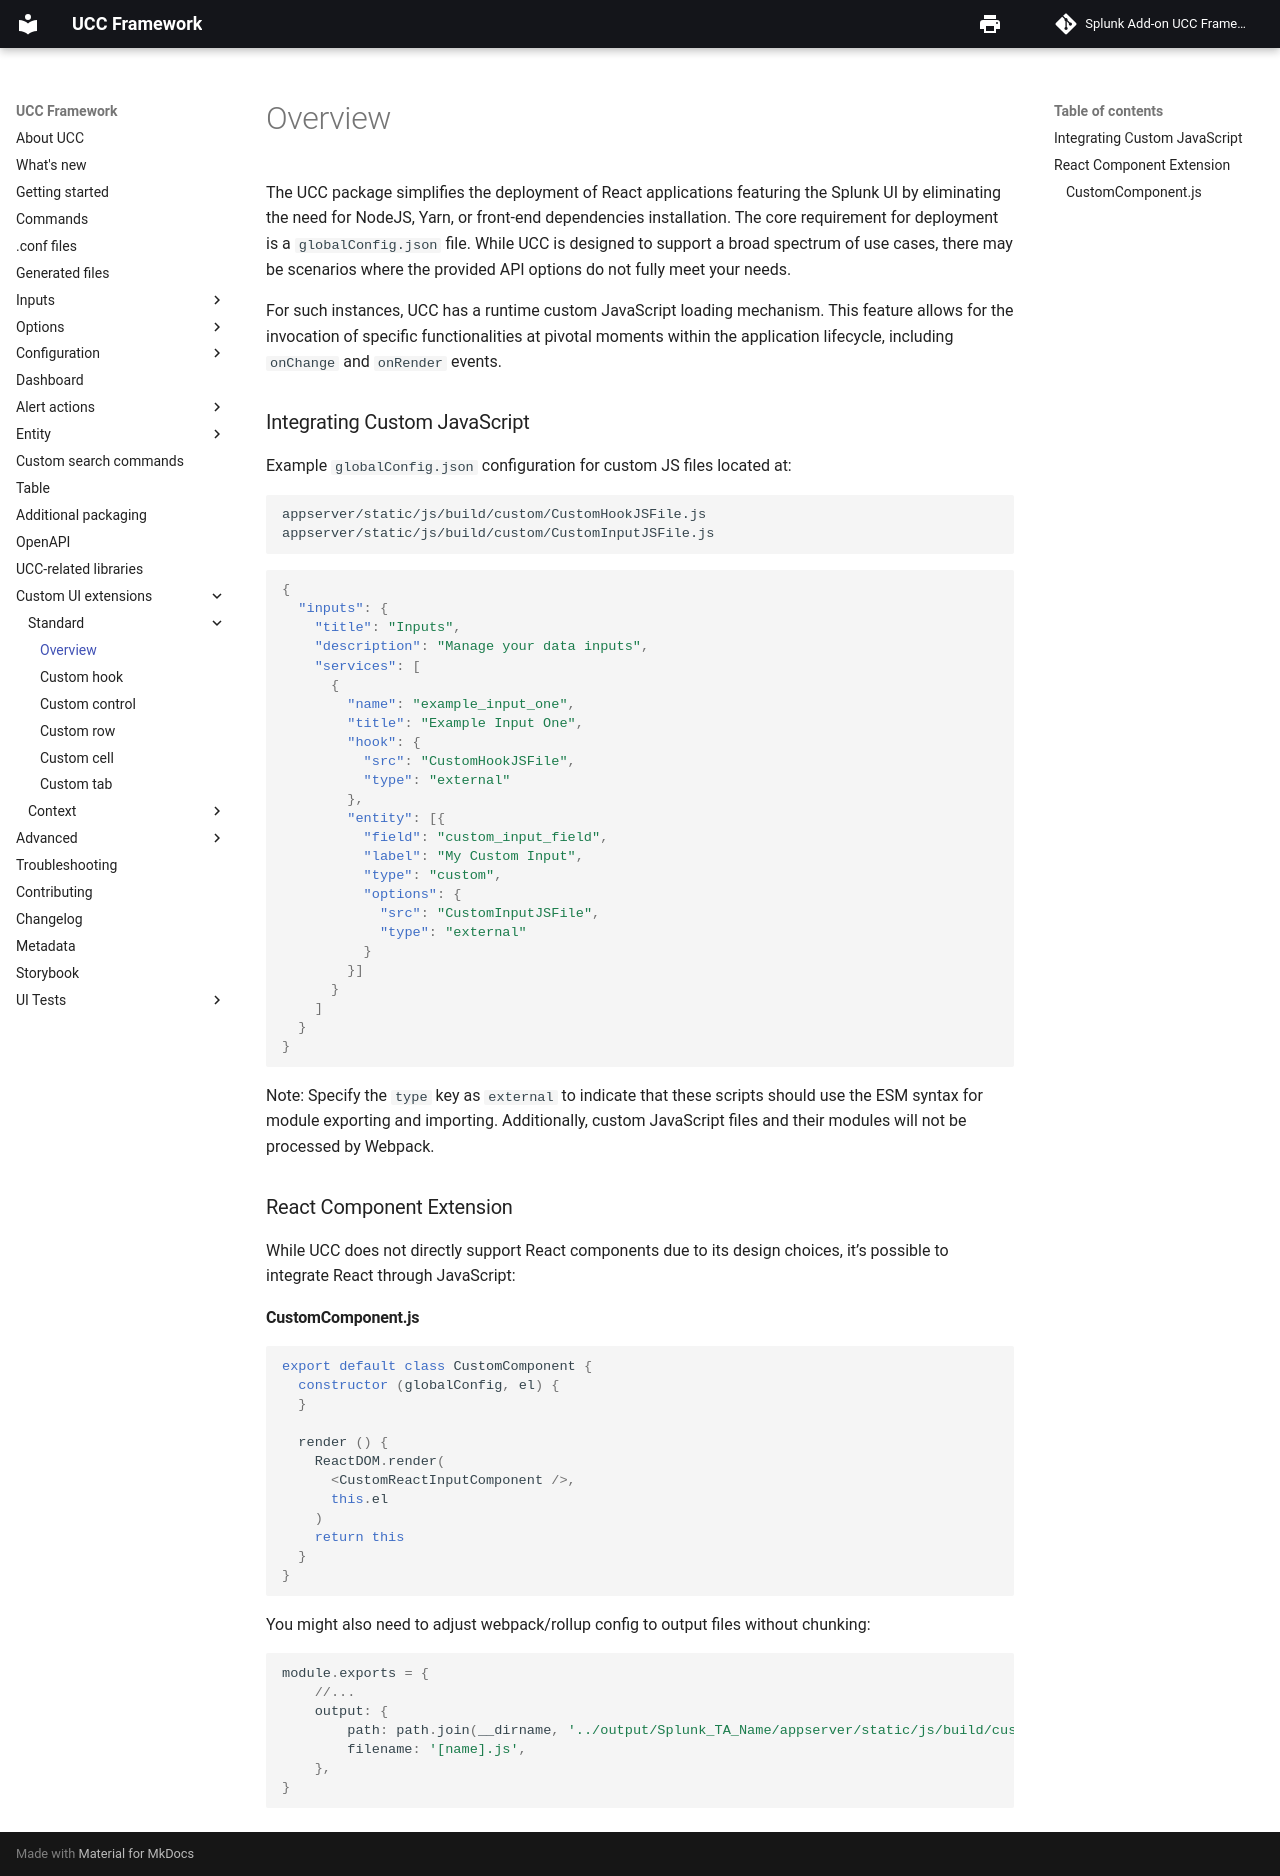

repository: splunk/addonfactory-ucc-generator · page: custom_ui_extensions/standard/overview/index.html · generator: mkdocs

# Overview

The UCC package simplifies the deployment of React applications featuring the Splunk UI by eliminating the need for NodeJS, Yarn, or front-end dependencies installation. The core requirement for deployment is a `globalConfig.json` file. While UCC is designed to support a broad spectrum of use cases, there may be scenarios where the provided API options do not fully meet your needs.

For such instances, UCC has a runtime custom JavaScript loading mechanism. This feature allows for the invocation of specific functionalities at pivotal moments within the application lifecycle, including `onChange` and `onRender` events.

### Integrating Custom JavaScript

Example `globalConfig.json` configuration for custom JS files located at:

```
appserver/static/js/build/custom/CustomHookJSFile.js
appserver/static/js/build/custom/CustomInputJSFile.js
```

```json
{
  "inputs": {
    "title": "Inputs",
    "description": "Manage your data inputs",
    "services": [
      {
        "name": "example_input_one",
        "title": "Example Input One",
        "hook": {
          "src": "CustomHookJSFile",
          "type": "external"
        },
        "entity": [{
          "field": "custom_input_field",
          "label": "My Custom Input",
          "type": "custom",
          "options": {
            "src": "CustomInputJSFile",
            "type": "external"
          }
        }]
      }
    ]
  }
}
```

Note: Specify the `type` key as `external` to indicate that these scripts should use the ESM syntax for module exporting and importing. Additionally, custom JavaScript files and their modules will not be processed by Webpack.

### React Component Extension

While UCC does not directly support React components due to its design choices, it's possible to integrate React through JavaScript:

#### CustomComponent.js

```js
export default class CustomComponent {
  constructor (globalConfig, el) {
  }

  render () {
    ReactDOM.render(
      <CustomReactInputComponent />,
      this.el
    )
    return this
  }
}
```

You might also need to adjust webpack/rollup config to output files without chunking:

```js
module.exports = {
    //...
    output: {
        path: path.join(__dirname, '../output/Splunk_TA_Name/appserver/static/js/build/custom/'),
        filename: '[name].js',
    },
}
```
